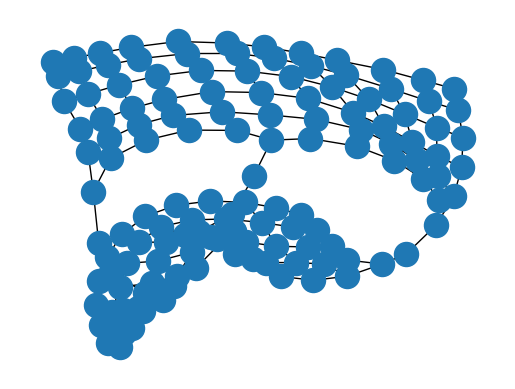

Generate this figure with matplotlib:
# -*- coding: utf-8 -*-
"""Assignment2.ipynb

Automatically generated by Colaboratory.

Original file is located at
    https://colab.research.google.com/drive/174sZUt3JIJms3WNykTEqcQmMXNxQeFPF
"""

import networkx as nx
import matplotlib.pyplot as plt
import numpy as np

class WeightedGraphWithHeuristic:
  def __init__(self):
    self.all_nodes = {}
    self.heuristic_nodes = {}
    self.start_end = []

  def addNode(self, name, color, adj_nodes_with_cost):
    node_content = {}
    node_content["color"] = color
    node_content.update(adj_nodes_with_cost)
    self.all_nodes[name] = node_content

  def addHeuristic(self):
    self.heuristic_nodes.clear()
    for key in self.all_nodes:
      self.heuristic_nodes[key] = self.all_nodes[key].copy()                #node has form:
      self.heuristic_nodes[key]["h_val"] = (self.calculateNearest(key)/2)  #{"name":{"h_val":heuristic, "adj_node1":cost1, "adj_node2:cost2",......}}
      if self.heuristic_nodes[key]["h_val"] < 0: self.heuristic_nodes[key]["h_val"] = (self.heuristic_nodes[key]["h_val"] * (-1)) # the nodes that are past the target node are not favored
      #makes gray unlikely to go onto
      elif self.all_nodes[key]['color'] == "gray": self.heuristic_nodes[key]["h_val"] = self.heuristic_nodes[key]["h_val"] + 5
      #makes green definitely likely to go onto
      elif self.all_nodes[key]['color'] == "green": self.heuristic_nodes[key]["h_val"] = self.heuristic_nodes[key]["h_val"] - 3
      #makes either blue the favored choice
      elif self.all_nodes[key]['color'] == "lblue": self.heuristic_nodes[key]["h_val"] = self.heuristic_nodes[key]["h_val"] - 2
      elif self.all_nodes[key]['color'] == "dblue": self.heuristic_nodes[key]["h_val"] = self.heuristic_nodes[key]["h_val"] - 3
  #creates a list that stores the start node, checkpoint nodes, and end node

  def addStartEnd(self, route):
    self.start_end.clear()
    self.start_end.append(route[0])
    self.start_end.append(route[1])
    self.addHeuristic()

  #calculates the nearest of the checkpoint nodes
  def calculateNearest(self, current_node):
    distance_to_end = self.calculateVertical(current_node, self.start_end[1]) + self.calculateHorizontal(current_node, self.start_end[1])
    return distance_to_end

  #calculates the vertical distance between 2 nodes
  def calculateVertical(self, begin, finish):
    lis = ["1", "2", "3", "4", "5", "6", "7", "8", "9", "10", "11", "12"]
    begin = begin.replace(begin[0], "", 1)
    finish = finish.replace(finish[0], "", 1)

    return (lis.index(finish) - lis.index(begin))

  #calculates the horizontal distance between 2 nodes
  def calculateHorizontal(self, begin, finish):
    lis = ["A", "B", "C", "D", "E", "F", "G", "H", "I", "J", "K", "L"]
    return (lis.index(begin[0]) - lis.index(finish[0]))

  def getAllNodes(self):
    return self.heuristic_nodes

  def plotWeightedGraphWithHeuristic(self, route):
    G = nx.Graph()
    self.addStartEnd(route)
    self.addHeuristic()
    for curr_node in self.heuristic_nodes:
      curr_node_str = curr_node + "\nh:" + str(self.heuristic_nodes[curr_node]['h_val'])
      for curr_adj_node in self.heuristic_nodes[curr_node]:
        if curr_adj_node == 'h_val' or curr_adj_node == 'color':
          continue
        adj_node_str = curr_adj_node + "\nh:" + str(self.heuristic_nodes[curr_adj_node]['h_val'])
        edge_cost = self.heuristic_nodes[curr_node][curr_adj_node]
        G.add_edge(curr_node_str, adj_node_str, weight=edge_cost)

    #pos = nx.spring_layout(G, seed=180)
    pos = nx.planar_layout(G)
    # nodes
    #nx.draw_networkx_nodes(G, pos, node_size=500)
    # edges
    #nx.draw_networkx_edges(G, pos)
    # node labels
    #nx.draw_networkx_labels(G, pos, font_size=10)
    # edge weight labels
    #edge_labels = nx.get_edge_attributes(G, "weight")
    #nx.draw_networkx_edge_labels(G, pos, edge_labels=edge_labels)
    #draw
    plt.axis("off")
    #plt.tight_layout()

    nx.draw(G)
    plt.draw()


class AStarBestFirstSearch:
  def __init__(self):
    self.all_nodes = dict()
    next_node_name = ''

  def getAllNodes(self):
    print(self.all_nodes)
    return self.all_nodes

  #  Algorithm:
  # set start node as current node
  # loop:
  #   get the adjacent node with lowest heuristic of current node
  #   move to that node

  def greedyAStarSearch(self, graph, route):
    path = []
    min_elem = []
    path_cost = 0
    visited = dict()
    exp_set = dict()
    loop_count = 0
    print("Sample Greedy Best First Search Starts")
    print("===========================================")
    #finds the route from the first point to the next point
    while len(route) > 1:
      graph.addStartEnd(route)
      print('Finding Route')
      next_node_name = route.pop(0)
      target_name = route[0]
      self.all_nodes = graph.getAllNodes()
      visited.clear()
      #set the target node to an extremely low h_val
      self.all_nodes[target_name]['h_val'] = 0
      target_found = False
      while target_found == False:
        #clears the possible path to focus on the paths from the next node
        exp_set.clear()
        #creates a list that tracks the path
        path.append(next_node_name)
        #places the next node to be expanded in visited
        visited[next_node_name] = [self.all_nodes[next_node_name]['h_val'] + path_cost, path.copy()]
        loop_count += 1
        #checks for target node
        if next_node_name == target_name:
          print('target node found')
          print(path)
          path.append('checkpoint')
          target_found = True
          continue
          #expand the next node that has been established
        for key in self.all_nodes[next_node_name]:
          if (key != 'h_val' and key != 'color'
          and key not in visited.keys()):
            #add to the set of paths that are possible to take, looking for the smallest
            path.append(key)
            #tracks the path and the cost of the path + the heuristic
            path_cost = path_cost + self.all_nodes[next_node_name][key]
            #add new node to the expanded set
            exp_set[key] = [self.all_nodes[next_node_name][key] + path_cost + self.all_nodes[key]['h_val'], path.copy()]
            path.pop()
        #checks that there are still paths to take. if not then the node wasnt found
        if len(list(exp_set.keys())) == 0:
          print('dead end')
          return
        else:
          final_choice = False
          while final_choice == False:
            #finds the node with the least cost from the expanded paths
            min_elem.clear()
            min_elem.append(list(exp_set.keys())[0])
            min_elem.append(exp_set[min_elem[0]][0])
            for key in exp_set:
              if self.all_nodes[key]['h_val'] <= min_elem[1]:
                min_elem[0] = key
                min_elem[1] = self.all_nodes[key]['h_val']
            #checks if this node has already been visited,
            if min_elem[0] not in visited.keys():
              next_node_name = min_elem[0]
              exp_set.pop(min_elem[0])
              final_choice = True
            else:
              print('Node already been visited')
              exp_set.pop(min_elem[0])
    else:
      print('All checkpoints have been reached')

G = WeightedGraphWithHeuristic()

G.addNode("A1", "gray", {"A2":2,"B1":2})
G.addNode("A2",  "gray", {"A1":2,"A3":1,"B2":2})
G.addNode("A3", "white", {"A2":1,"A4":1,"B3":1})
G.addNode("A4", "gray", {"A3":1,"A5":2,"B4":2})
G.addNode("A5", "gray", {"A4":2,"A6":1,"B5":2})
G.addNode("A6", "white", {"A5":1,"A7":3,"B6":1})
G.addNode("A7", "green", {"A6":1,"A8":1,})
G.addNode("A8", "white",{"A7":3,"A9":1,"B8":1})
G.addNode("A9", "gray", {"A8":1,"A10":2,"B9":2})
G.addNode("A10", "gray", {"A9":2,"A11":2,"B10":1})
G.addNode("A11", "gray", {"A10":2,"A12":2,"B11":1})
G.addNode("A12", "gray", {"A11":2,"B12":2})


G.addNode("B1", "gray", {"A1":2,"B2":2,"C1":2})
G.addNode("B2", "gray", {"A2":2,"B1":2,"B3":1,"C2":2})
G.addNode("B3", "white", {"A3":1,"B2":1,"B4":1,"C3":1})
G.addNode("B4", "gray", {"A4":2,"B3":1,"B5":2,"C4":2})
G.addNode("B5", "gray", {"A5":2,"B4":2,"B6":1,"C5":2})
G.addNode("B6", "white", {"A6":1,"B5":2,"C6":1})
G.addNode("B7", "black", {})
G.addNode("B8", "gray", {"A8":1,"B9":2,"C8":2})
G.addNode("B9", "gray", {"A9":2,"B8":2,"B10":1,"C9":1})
G.addNode("B10", "white", {"A10":1,"B9":1,"B11":1,"C10":1})
G.addNode("B11", "white", {"A11":1,"B10":1,"B12":1,"C11":1})
G.addNode("B12", "gray", {"A12":2,"B11":1,"C12":2})


G.addNode("C1", "gray", {"B1":2,"C2":2,"D1":2})
G.addNode("C2", "gray", {"B2":2,"C1":2,"C3":1,"D2":2})
G.addNode("C3", "white", {"B3":1,"C2":1,"C4":1,"D3":1})
G.addNode("C4", "gray", {"B4":2,"C3":1,"C5":2,"D4":2})
G.addNode("C5", "gray", {"B5":2,"C4":2,"C6":1,"D5":2})
G.addNode("C6", "white", {"B6":1,"C5":1,"D6":1})
G.addNode("C7", "black", {})
G.addNode("C8", "gray", {"B8":2,"C9":1,"D8":2})
G.addNode("C9", "white", {"B9":1,"C8":1,"C10":1,"D9":1})
G.addNode("C10", "white", {"B10":1,"C9":1,"C11":1,"D10":1})
G.addNode("C11", "white", {"B11":1,"C10":1,"C12":1,"D11":1})
G.addNode("C12", "gray", {"B12":2,"C11":1,"D12":2})


G.addNode("D1", "gray", {"C1":2,"D2":2,"E1":1})
G.addNode("D2", "gray", {"C2":2,"D1":2,"D3":1,"E2":1})
G.addNode("D3", "white", {"C3":1,"D2":1,"D4":1,"E3":1})
G.addNode("D4", "gray", {"C4":2,"D3":1,"D5":2,"E4":1})
G.addNode("D5", "gray", {"C5":2,"D4":2,"D6":1,"E5":1})
G.addNode("D6", "white", {"C6":1,"D5":1,"E6":1})
G.addNode("D7", "black", {})
G.addNode("D8", "gray", {"C8":2,"D9":2,"E8":1})
G.addNode("D9", "gray", {"C9":1,"D8":2,"D10":2,"E9":1})
G.addNode("D10", "gray", {"C10":1,"D9":2,"D11":1,"E10":1})
G.addNode("D11", "white", {"C11":1,"D10":1,"D12":1,"E11":1})
G.addNode("D12", "gray", {"C12":2,"D11":1,"E12":2})

G.addNode("E1", "white", {"D1":1,"E2":1,"F1":1})
G.addNode("E2", "white", {"D2":1,"E1":1,"E3":1,"F2":1})
G.addNode("E3", "white", {"D3":1,"E2":1,"E4":1,"F3":1})
G.addNode("E4", "white", {"D4":1,"E3":1,"E5":1,"F4":1})
G.addNode("E5", "white", {"D5":1,"E4":1,"E6":1,"F5":1})
G.addNode("E6", "white", {"D6":1,"E5":1,"F6":2})
G.addNode("E7", "black", {})
G.addNode("E8", "white", {"D8":1,"E7": 100,"E9":1,"F8":2})
G.addNode("E9", "white", {"D9":1,"E8":1,"E10":1,"F9":1})
G.addNode("E10", "white", {"D10":1,"E9":1,"E11":1,"F10":1})
G.addNode("E11", "white", {"D11":1,"E10":1,"E12":1,"F11":1})
G.addNode("E12", "gray", {"D12":2,"E11":1,"F12":2})

G.addNode("F1", "gray", {"E1":1,"F2":2,"G1":2})
G.addNode("F2", "gray", {"E2":1,"F1":2,"F3":1,"G2":2})
G.addNode("F3", "white", {"E3":1,"F2":1,"F4":1,"G3":1})
G.addNode("F4", "white", {"E4":1,"F3":1,"F5":1,"G4":1})
G.addNode("F5", "dblue", {"E5":1,"F4":1,"F6":1,"G5":1})
G.addNode("F6", "lblue", {"E6":2,"F5":1,"F7":1,"G6":2})
G.addNode("F7", "lblue", {"F6":1,"F8":1,})
G.addNode("F8", "lblue", {"E8":2,"F7":1,"F9":1,"G8":2})
G.addNode("F9", "dblue", {"E9":1,"F8":1,"F10":1,"G9":1})
G.addNode("F10", "white", {"E10":1,"F9":1,"F11":1,"G10":1})
G.addNode("F11", "white", {"E11":1,"F10":1,"F12":1,"G11":1})
G.addNode("F12", "gray", {"E12":2,"F11":1,"G12":2})

G.addNode("G1", "gray", {"F1":2,"G2":2,"H1":2})
G.addNode("G2", "gray", {"F2":2,"G1":2,"G3":1,"H2":2})
G.addNode("G3", "white", {"F3":1,"G2":1,"G4":1,"H3":1})
G.addNode("G4", "white", {"F4":1,"G3":1,"G5":1,"H4":1})
G.addNode("G5", "white", {"F5":1,"G4":1,"G6":1,"H5":1})
G.addNode("G6", "white", {"F6":2,"G5":1,"H6":1})
G.addNode("G7", "black", {})
G.addNode("G8", "white", {"F8":2,"G9":1,"H8":1})
G.addNode("G9", "white", {"F9":1,"G8":1,"G10":1,"H9":1})
G.addNode("G10", "white", {"F10":1,"G9":1,"G11":1,"H10":1})
G.addNode("G11", "white", {"F11":1,"G10":1,"G12":1,"H11":1})
G.addNode("G12", "gray", {"F12":2,"G11":1,"H12":2})

G.addNode("H1", "gray", {"G1":2,"H2":2,"I1":2})
G.addNode("H2", "gray",  {"G2":2,"H1":2,"H3":1,"I2":2})
G.addNode("H3", "white", {"G3":1,"H2":1,"H4":1,"I3":1})
G.addNode("H4", "gray", {"G4":1,"H3":1,"H5":2,"I4":2})
G.addNode("H5", "gray", {"G5":1,"H4":2,"H6":1,"I5":2})
G.addNode("H6", "white", {"G6":1,"H5":1,"I6":1})
G.addNode("H7", "black", {})
G.addNode("H8", "white", {"G8":1,"H9":1,"I8":1})
G.addNode("H9", "white", {"G9":1,"H8":1,"H10":1,"I9":1})
G.addNode("H10", "gray", {"G10":1,"H9":1,"H11":1,"I10":2})
G.addNode("H11", "white", {"G11":1,"H10":1,"H12":1,"I11":1})
G.addNode("H12", "gray", {"G12":2,"H11":1,"I12":2})

G.addNode("I1", "gray", {"H1":2,"I2":2,"J1":1})
G.addNode("I2", "gray", {"H2":2,"I1":2,"I3":1,"J2":1})
G.addNode("I3", "white", {"H3":1,"I2":1,"I4":1,"J3":1})
G.addNode("I4", "gray", {"H4":2,"I3":1,"I5":2,"J4":2})
G.addNode("I5", "gray", {"H5":2,"I4":2,"I6":1,"J5":2})
G.addNode("I6", "white", {"H6":1,"I5":1,"J6":1})
G.addNode("I7", "black", {})
G.addNode("I8", "white", {"H8":1,"I9":1,"J8":1})
G.addNode("I9", "white", {"H9":1,"I8":1,"I10":1,"J9":1})
G.addNode("I10", "gray", {"H10":2,"I9":1,"I11":1,"J10":2})
G.addNode("I11", "white", {"H11":1,"I10":1,"I12":1,"J11":1})
G.addNode("I12", "gray", {"H12":2,"I11":1,"J12":2})

G.addNode("J1", "white", {"I1":1,"J2":1,"K1":1})
G.addNode("J2", "white", {"I2":1,"J1":1,"J3":1,"K2":1})
G.addNode("J3", "white", {"I3":1,"J2":1,"J4":1,"K3":1})
G.addNode("J4", "gray", {"I4":2,"J3":1,"J5":2,"K4":2})
G.addNode("J5", "gray", {"I5":2,"J4":2,"J6":1,"K5":2})
G.addNode("J6", "white", {"I6":1,"J5":1,"K6":1})
G.addNode("J7", "black", {})
G.addNode("J8", "white", {"I8":1,"J9":1,"K8":1})
G.addNode("J9", "white", {"I9":1,"J8":1,"J10":2,"K9":2})
G.addNode("J10", "gray", {"I10":2,"J9":2,"J11":1,"K10":1})
G.addNode("J11", "white", {"I11":1,"J10":1,"J12":1,"K11":1})
G.addNode("J12", "gray", {"I12":2,"J11":1,"K12":2})

G.addNode("K1", "red", {"J1":1,"K2":1,"L1":1})
G.addNode("K2", "red", {"J2":1,"K1":1,"K3":1,"L2":1})
G.addNode("K3", "white", {"J3":1,"K2":1,"K4":1,"L3":1})
G.addNode("K4", "gray", {"J4":2,"K3":1,"K5":2,"L4":1})
G.addNode("K5", "gray", {"J5":2,"K4":2,"K6":1,"L5":1})
G.addNode("K6", "white", {"J6":1,"K5":1,"L6":1})
G.addNode("K7", "black", {})
G.addNode("K8", "white", {"J8":1,"K9":1,"L8":1})
G.addNode("K9", "gray", {"J9":2,"K8":1,"K10":1,"L9":2})
G.addNode("K10", "white", {"J10":1,"K9":1,"K11":1,"L10":1})
G.addNode("K11", "white", {"J11":1,"K10":1,"K12":1,"L11":1})
G.addNode("K12", "gray", {"J12":2,"K11":1,"L12":2})

G.addNode("L1", "red", {"K1":1,"L2":1})
G.addNode("L2", "red", {"K2":1,"L1":1,"L3":1})
G.addNode("L3", "white", {"K3":1,"L2":1,"L4":1})
G.addNode("L4", "white", {"K4":1,"L3":1,"L5":1})
G.addNode("L5", "white", {"K5":1,"L4":1,"L6":1})
G.addNode("L6", "white", {"K6":1,"L5":1,"L7":3})
G.addNode("L7", "green", {"L6":1,"L8":1})
G.addNode("L8", "white", {"K8":1,"L7":3,"L9":1})
G.addNode("L9", "gray", {"K9":2,"L8":1,"L10":2})
G.addNode("L10", "gray", {"K10":1,"L9":2,"L11":2})
G.addNode("L11", "gray", {"K11":1,"L10":2,"L12":2})
G.addNode("L12", "gray", {"K12":2,"L11":2})

search = AStarBestFirstSearch()
route = ["K2", "B9", "D9", "K1"]
G.plotWeightedGraphWithHeuristic(route)
search.greedyAStarSearch(G, route)
